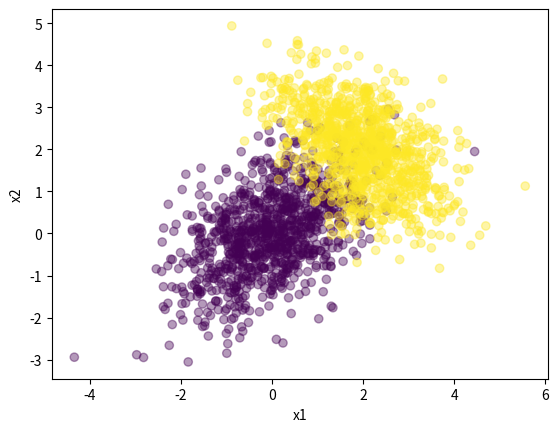

Write Python code to recreate this figure.
# import python ML modules
import numpy as np
import matplotlib.pyplot as plt

# 3 methods for classification task: KNN (local rule), QDA (global rule), logistic regression (global rule).
# Assume binary classification task with p=2 (2 features x_1 and x_2).

# 4 Assumptions for dataset distributions
# 1. Small dataset with less overlap (1)
# 2. Small dataset with large overlap (2) (simple boundary)
# 3. Large dataset with less overlap (3)
# 4. Large dataset with large overlap (4) (simple boundary)

# keys: data distribution (1, 2, 3 or 4)
# values: n_samples, means, covariance matrix
meta_data = {
    1: [30, [[0,0], [1,1]], [[[1, 0.5], [0.5, 1]], [[1, -0.5], [-0.5, 1]]]],
    2: [30, [[0,0], [2,2]], [[[1, 0], [0, 1]], [[1, 0.3], [0.3, 1]]]],
    3: [1000, [[0,0], [1,1]], [[[1, 0.5], [0.5, 1]], [[1, -0.5], [-0.5, 1]]]],
    4: [1000, [[0,0], [2,2]], [[[1, 0.5], [0.5, 1]], [[1, -0.5], [-0.5, 1]]]],
}

# Logistic regression: [1000, [[0,0], [2,2]], [[[1, 0.5], [0.5, 1]], [[1, -0.5], [-0.5, 1]]]]
# QDA: [1000, [[0,0], [2,2]], [[[1, 0.5], [0.5, 1]], [[1, 0], [0, 1.5]]]]
# KNN: [1000, [[0,0], [2,2]], [[[1, 0.5], [0.5, 1]], [[1, -0.5], [-0.5, 1]]]]


# select key and values
# TODO: Change key here (1,2,3,4)
key = 4
data_distrib_info = meta_data[key]

# Set the number of samples per class (Assumption: balanced data sets)
n_samples = data_distrib_info[0]

# Define the mean and covariance for each class
means = np.array(data_distrib_info[1])
# Intuitive understanding:
# Main diagonal: variances of x_1 and x_2 (scaling of "original" variances 1)
# Entries on the side: covariances of x_1 and x_2 (transform them actually into
# "changed shape")
# First entry: class 0, second entry: class 1
covs = np.array(data_distrib_info[2])

# Generate the data for each class
# class 0
X0 = np.random.multivariate_normal(means[0], covs[0], n_samples)
y0 = np.zeros(n_samples)
# class 1
X1 = np.random.multivariate_normal(means[1], covs[1], n_samples)
y1 = np.ones(n_samples)

# Combine the data from both classes
X = np.concatenate((X0, X1), axis=0)
y = np.concatenate((y0, y1), axis=0)

np.save(f"X_{key}", X)
np.save(f"y_{key}", y)

# Plot the data
plt.scatter(X[:,0], X[:,1], c=y, alpha=0.4)
plt.xlabel('x1')
plt.ylabel('x2')
plt.savefig(f"data_{key}")
